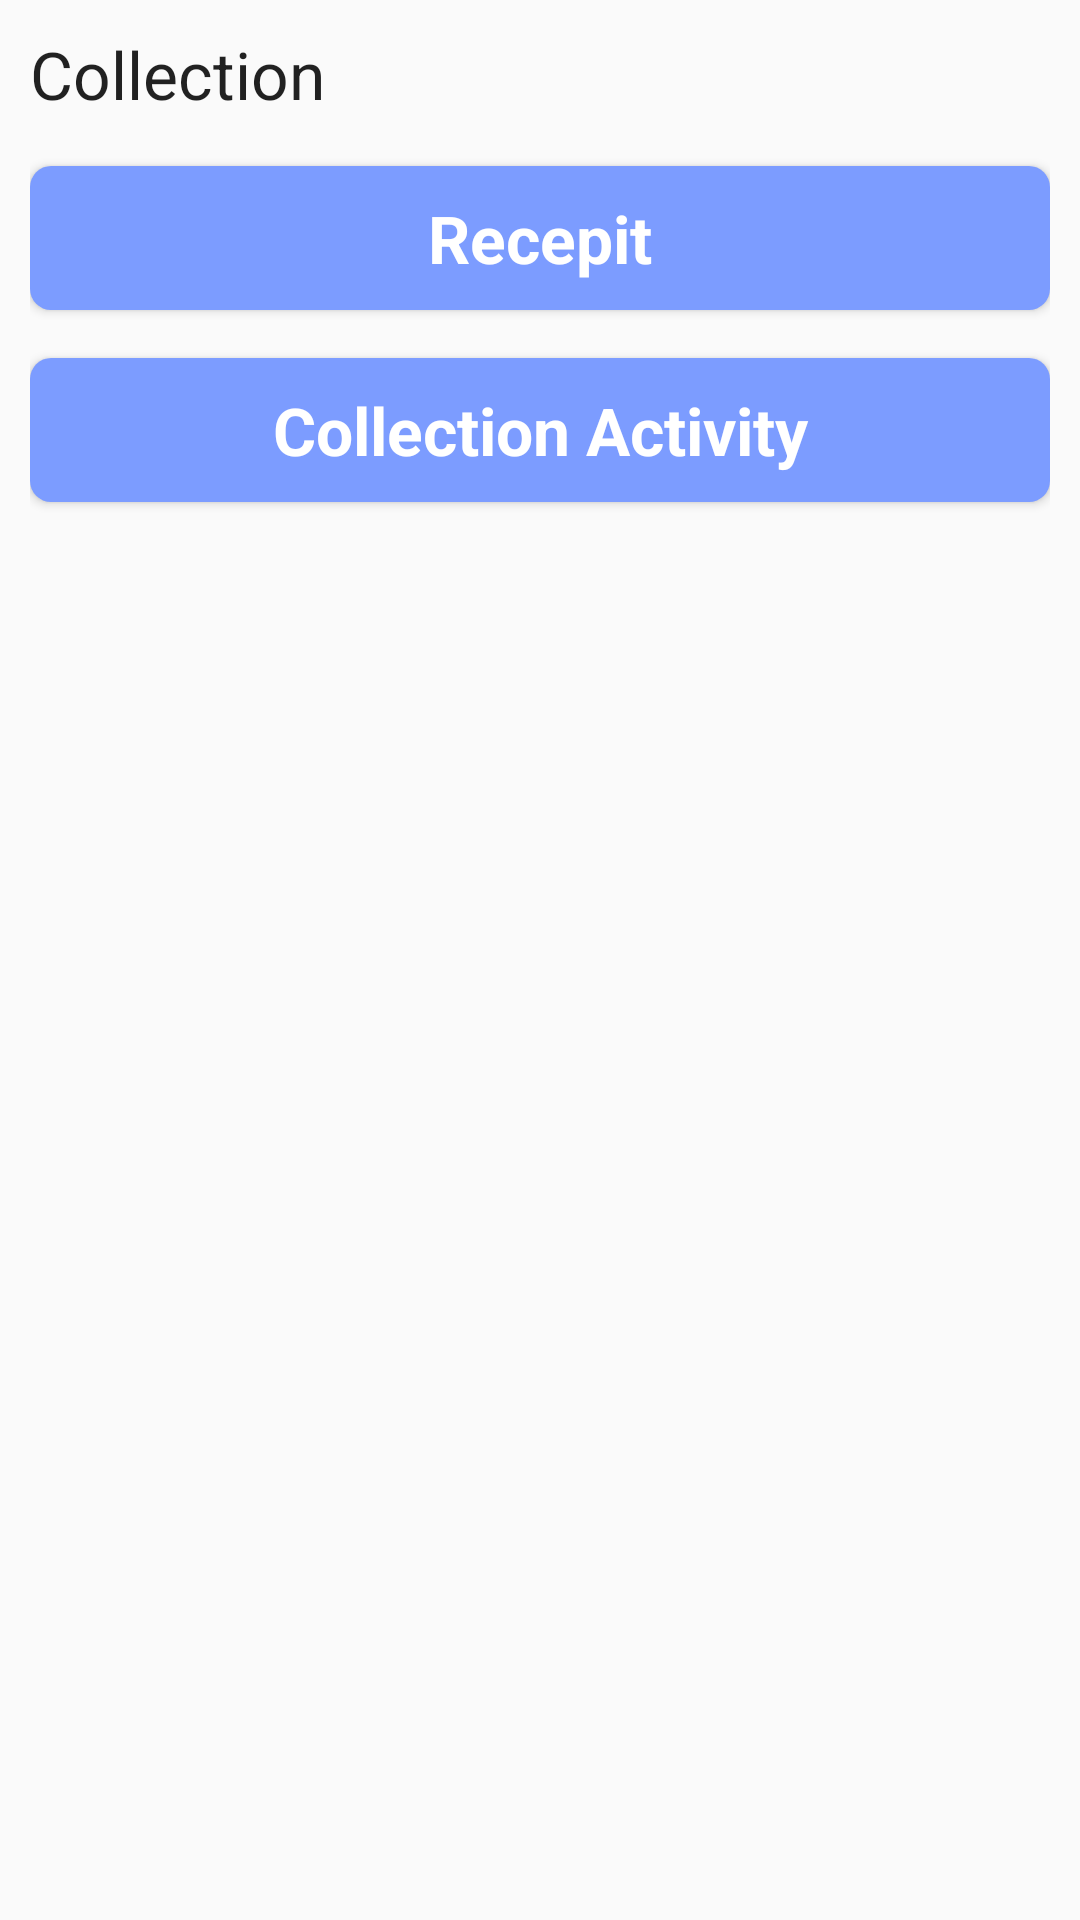

Produce the Android XML layout that renders to this screen, including the resource entries it uses.
<!-- AndroidManifest.xml: application theme AppTheme -->
<!-- res/layout/diaremark.xml -->
<?xml version="1.0" encoding="utf-8"?>
<LinearLayout xmlns:android="http://schemas.android.com/apk/res/android"
    android:layout_width="match_parent"
    android:layout_height="match_parent"
    android:orientation="vertical"
    android:padding="10dp">

    <TextView
        android:id="@+id/txttxt"

        android:layout_width="wrap_content"
        android:layout_height="wrap_content"
        android:text="Collection"
        android:textAppearance="?android:attr/textAppearanceLarge" />

    <Button
        android:id="@+id/btn_recepit"
        android:layout_width="match_parent"
        android:layout_height="wrap_content"
        android:layout_marginTop="16dp"
        android:background="@drawable/transprent"
        android:paddingLeft="10dp"
        android:paddingRight="10dp"
        android:text="Recepit"
        android:textAppearance="?android:attr/textAppearanceLarge"
        android:textColor="@android:color/white"
        android:textStyle="bold" />

    <Button
        android:id="@+id/btn_Collectionactivity"
        android:layout_width="match_parent"
        android:layout_height="wrap_content"
        android:layout_marginTop="16dp"
        android:background="@drawable/transprent"
        android:paddingLeft="10dp"
        android:paddingRight="10dp"
        android:text="Collection Activity"
        android:textAppearance="?android:attr/textAppearanceLarge"
        android:textColor="@android:color/white"
        android:textStyle="bold" />

    <LinearLayout
        android:id="@+id/lay_sign_in"
        android:layout_width="match_parent"
        android:layout_height="wrap_content"
        android:gravity="center"
        android:orientation="vertical"
        android:visibility="gone">


        <TextView
            android:layout_width="wrap_content"
            android:layout_height="wrap_content"
            android:text="Enter remark"
            android:textAppearance="?android:attr/textAppearanceLarge" />

        <android.support.design.widget.TextInputLayout
            android:layout_width="match_parent"
            android:layout_height="wrap_content">

            <EditText
                android:id="@+id/edt_remark"
                android:layout_width="match_parent"
                android:layout_height="wrap_content"
                android:inputType="text"
                android:maxLines="1"
                android:singleLine="true" />

        </android.support.design.widget.TextInputLayout>

        <ListView
            android:id="@+id/list"
            android:layout_width="match_parent"
            android:layout_height="wrap_content"
            android:visibility="gone"></ListView>

        <Button
            android:id="@+id/next_followup"
            android:layout_width="wrap_content"
            android:layout_height="wrap_content"
            android:layout_marginTop="16dp"
            android:background="@drawable/transprent"
            android:paddingLeft="10dp"
            android:paddingRight="10dp"
            android:text="Next Follow up Date"
            android:textAppearance="?android:attr/textAppearanceLarge"
            android:textColor="@android:color/white"
            android:textStyle="bold"
            android:visibility="gone" />

        <Button
            android:id="@+id/submit"
            android:layout_width="wrap_content"
            android:layout_height="wrap_content"
            android:layout_marginTop="16dp"
            android:background="@drawable/transprent"
            android:paddingLeft="10dp"
            android:paddingRight="10dp"
            android:text="Submit"
            android:textAppearance="?android:attr/textAppearanceLarge"
            android:textColor="@android:color/white"
            android:textStyle="bold" />


    </LinearLayout>


</LinearLayout>
<!-- resources referenced by this layout -->
<resources>
  <!-- drawable transprent (drawable) -->
  <?xml version="1.0" encoding="utf-8"?>
  <shape xmlns:android="http://schemas.android.com/apk/res/android"
      android:shape="rectangle" >
      <solid android:color="#FF7C9CFF" />
      <padding android:left="5dp"
          android:top="5dp"
          android:right="5dp"
          android:bottom="5dp"/>
      <corners android:bottomRightRadius="7dp"
          android:bottomLeftRadius="7dp"
          android:topLeftRadius="7dp"
          android:topRightRadius="7dp"/>
  </shape>
  <style name="AppTheme" parent="Theme.AppCompat.Light.DarkActionBar">
          
          <item name="colorPrimary">@color/colorPrimary</item>
          <item name="colorPrimaryDark">@color/colorPrimaryDark</item>
          <item name="colorAccent">@color/colorAccent</item>
      </style>
  <color name="colorPrimary">#eb118d</color>
  <color name="colorPrimaryDark">#303F9F</color>
  <color name="colorAccent">#ff4081</color>
</resources>
